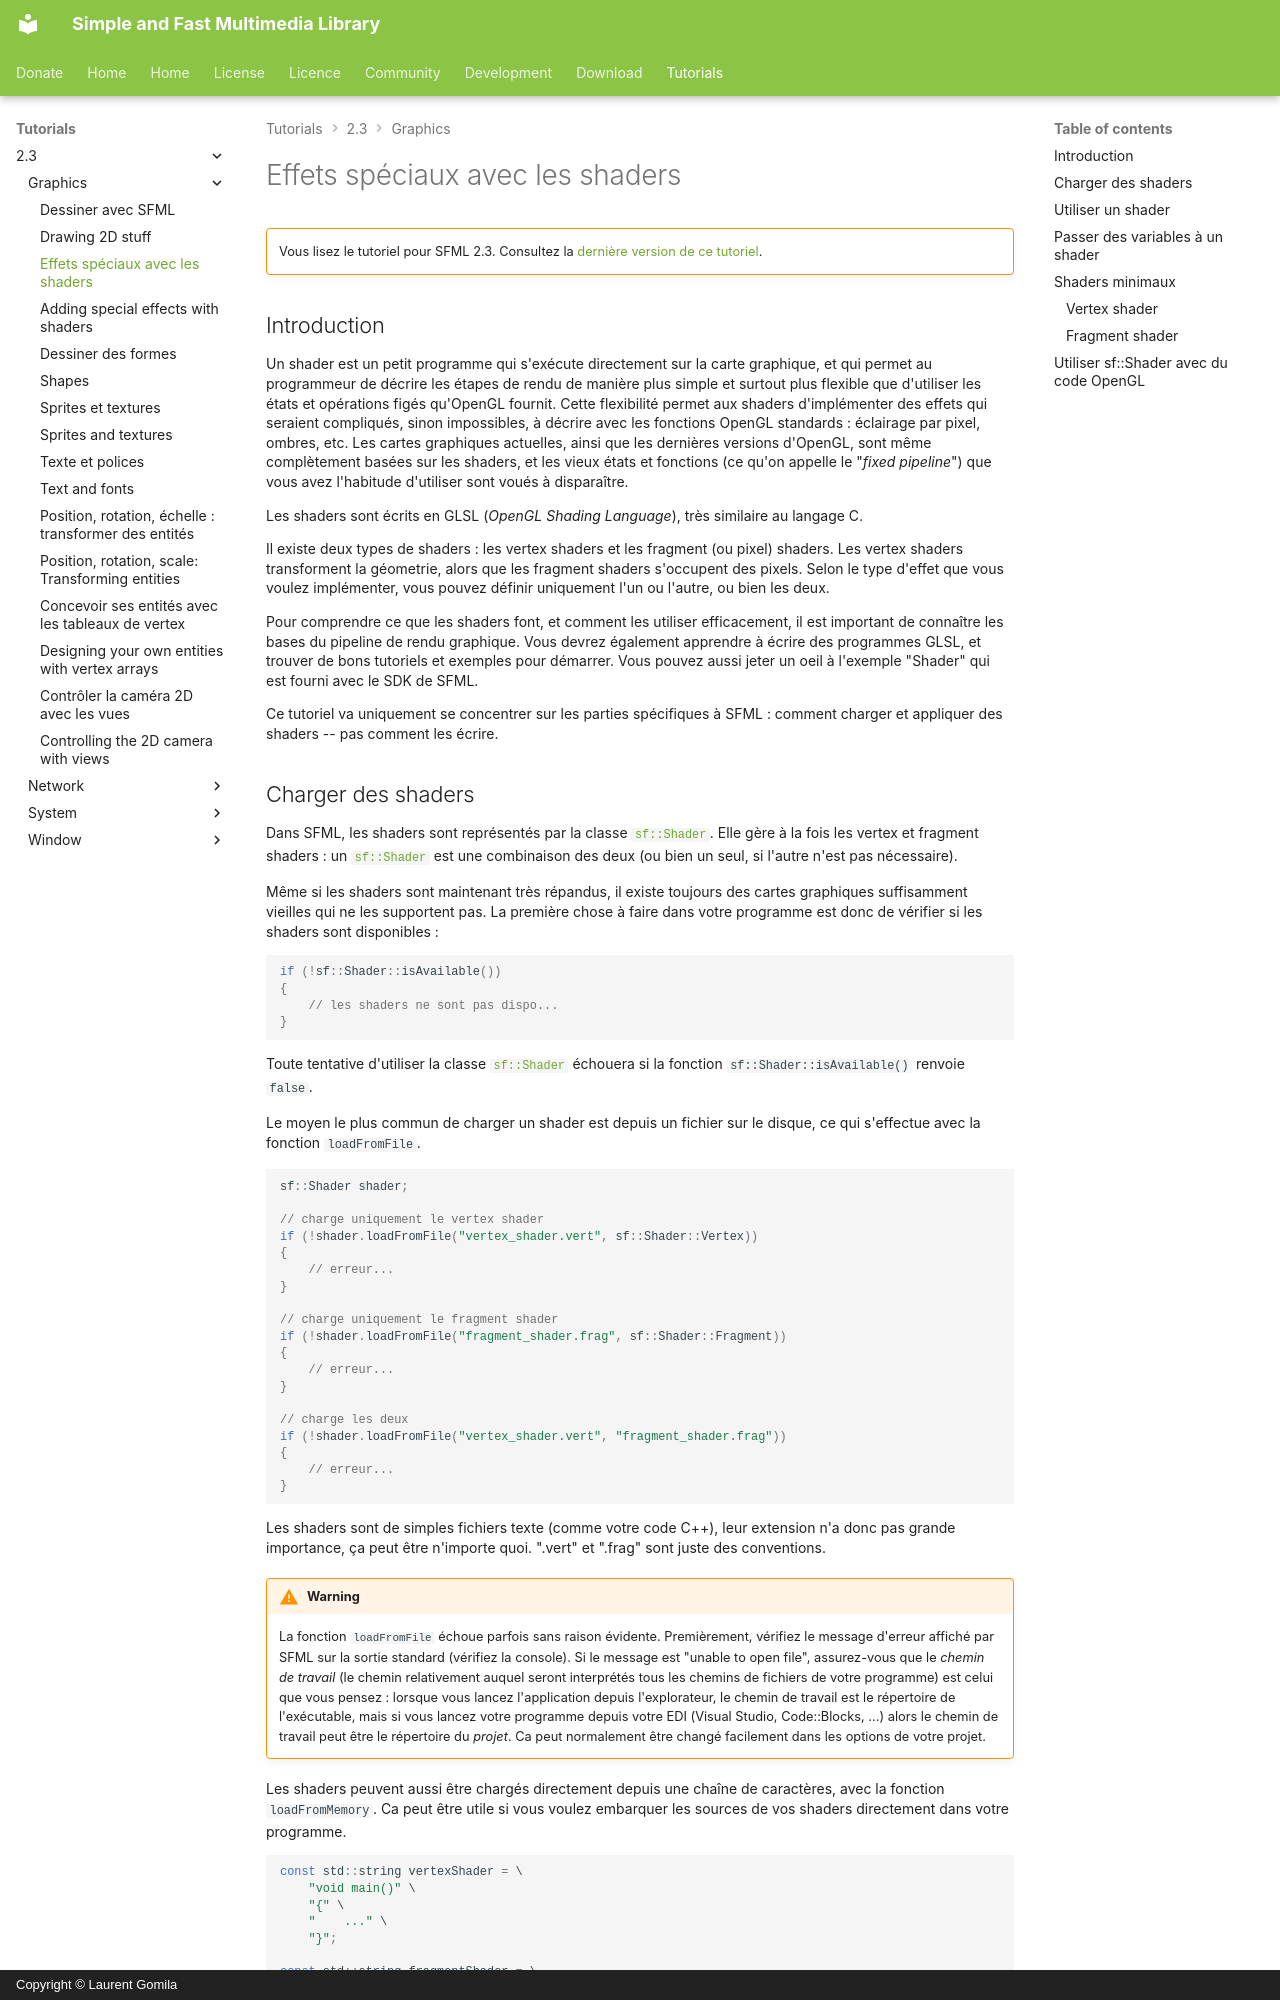

repository: SFML/SFML-Website · page: tutorials/2.3/graphics/shader.fr/index.html · generator: mkdocs · copyright: Copyright © Laurent Gomila

# Effets spéciaux avec les shaders

!!! warning ""

    Vous lisez le tutoriel pour SFML 2.3. Consultez la [dernière version de ce tutoriel](/fr/tutorials/latest/graphics/shader/).

## Introduction

Un shader est un petit programme qui s'exécute directement sur la carte graphique, et qui permet au programmeur de décrire les étapes de rendu de manière plus simple et surtout plus flexible que d'utiliser les états et opérations figés qu'OpenGL fournit. Cette flexibilité permet aux shaders d'implémenter des effets qui seraient compliqués, sinon impossibles, à décrire avec les fonctions OpenGL standards : éclairage par pixel, ombres, etc. Les cartes graphiques actuelles, ainsi que les dernières versions d'OpenGL, sont même complètement basées sur les shaders, et les vieux états et fonctions (ce qu'on appelle le "*fixed pipeline*") que vous avez l'habitude d'utiliser sont voués à disparaître.

Les shaders sont écrits en GLSL (*OpenGL Shading Language*), très similaire au langage C.

Il existe deux types de shaders : les vertex shaders et les fragment (ou pixel) shaders. Les vertex shaders transforment la géometrie, alors que les fragment shaders s'occupent des pixels. Selon le type d'effet que vous voulez implémenter, vous pouvez définir uniquement l'un ou l'autre, ou bien les deux.

Pour comprendre ce que les shaders font, et comment les utiliser efficacement, il est important de connaître les bases du pipeline de rendu graphique. Vous devrez également apprendre à écrire des programmes GLSL, et trouver de bons tutoriels et exemples pour démarrer. Vous pouvez aussi jeter un oeil à l'exemple "Shader" qui est fourni avec le SDK de SFML.

Ce tutoriel va uniquement se concentrer sur les parties spécifiques à SFML : comment charger et appliquer des shaders -- pas comment les écrire.
